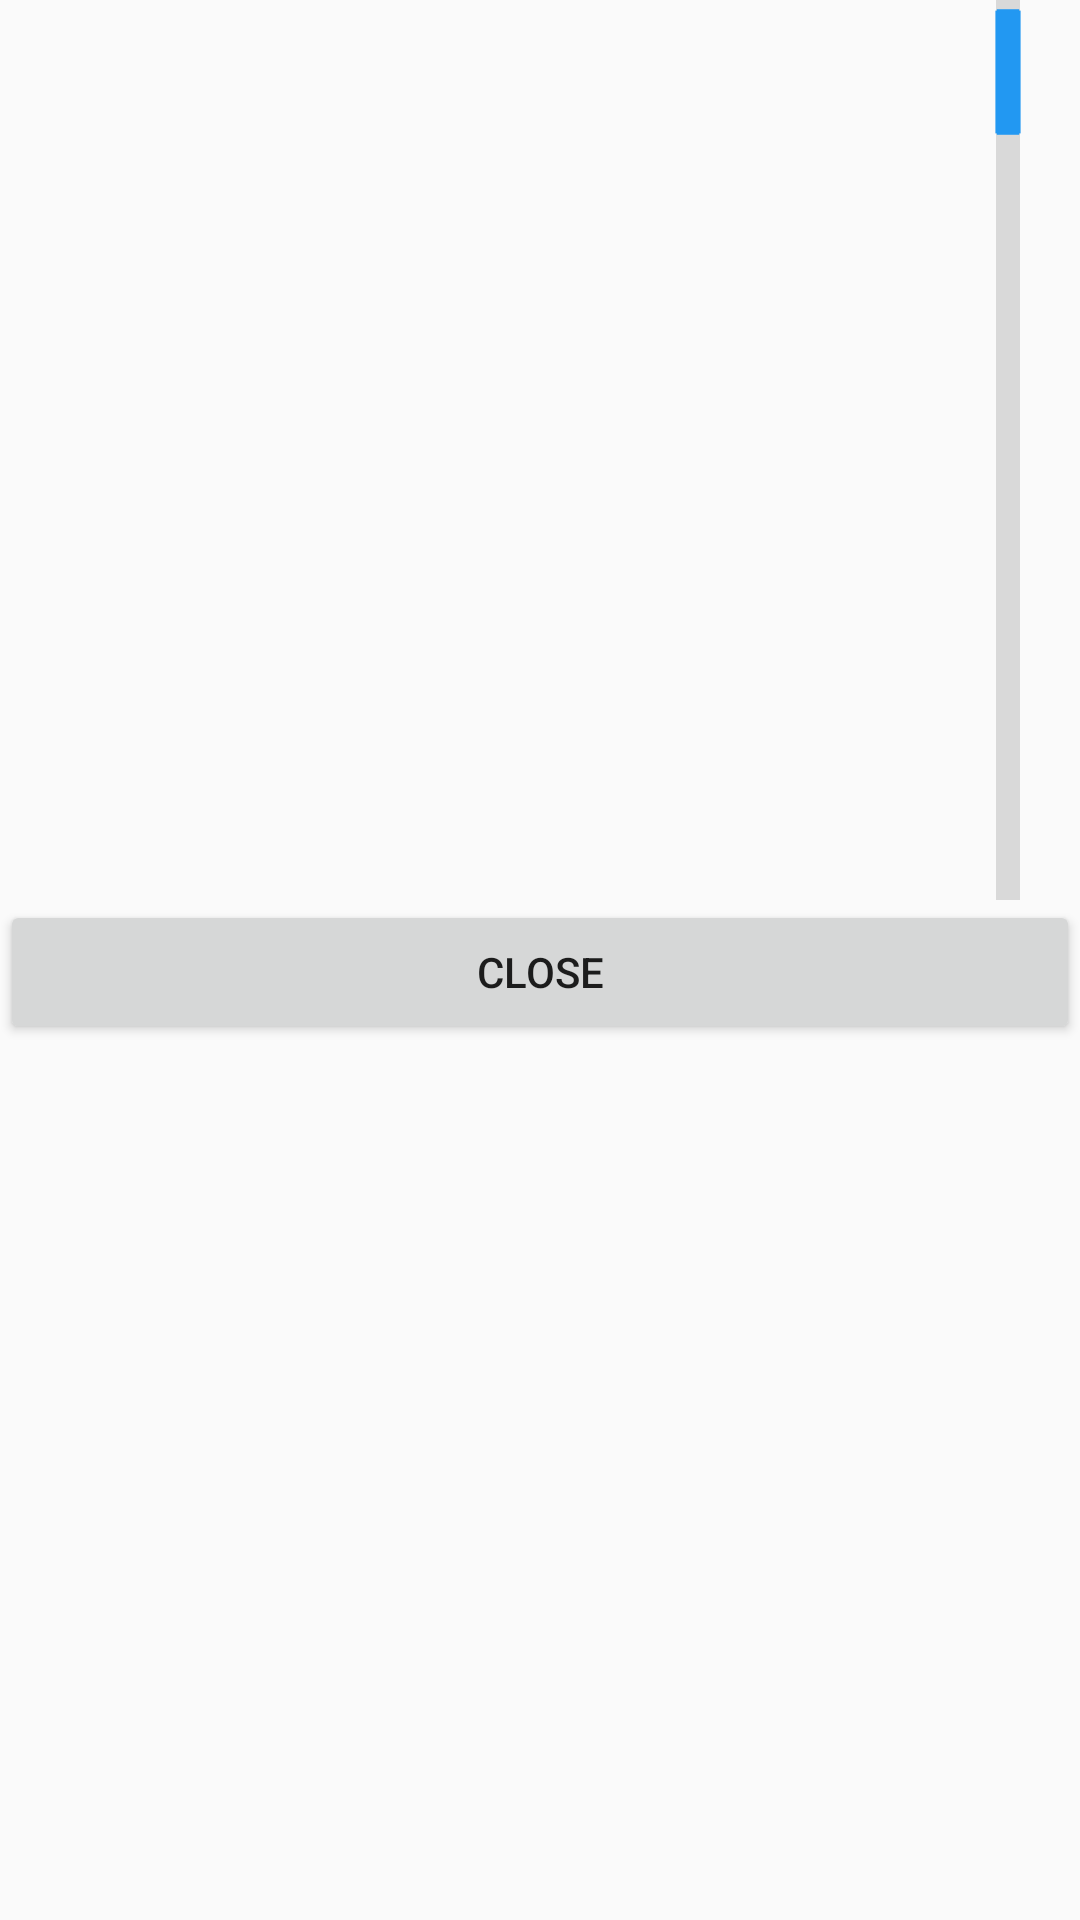

Produce the Android XML layout that renders to this screen, including the resource entries it uses.
<!-- AndroidManifest.xml: application theme AppTheme -->
<!-- res/layout/fragment_current_playlist.xml -->
<?xml version="1.0" encoding="utf-8"?>
<LinearLayout xmlns:android="http://schemas.android.com/apk/res/android"
    android:layout_width="match_parent"
    android:layout_height="match_parent"
    android:orientation="vertical">

    <ListView
        android:id="@+id/current_playlistView"
        android:layout_width="match_parent"
        android:layout_height="300dp"
        android:fastScrollAlwaysVisible="true"
        android:fastScrollEnabled="true"
        android:scrollbarStyle="outsideInset" />

    <Button
        android:id="@+id/current_playlist_closeBtn"
        android:layout_width="match_parent"
        android:layout_height="wrap_content"
        android:text="@string/close" />

</LinearLayout>
<!-- resources referenced by this layout -->
<resources>
  <string name="close">Close</string>
  <style name="AppTheme" parent="Theme.AppCompat.Light.DarkActionBar">
          
          <item name="colorPrimary">@color/colorPrimary</item>
          <item name="colorPrimaryDark">@color/colorPrimaryDark</item>
          <item name="colorAccent">@color/colorAccent</item>
          <item name="android:fastScrollThumbDrawable">@drawable/fast_thumb</item>
      </style>
  <color name="colorPrimary">#1976D2</color>
  <color name="colorPrimaryDark">#1565C0</color>
  <color name="colorAccent">#2196F3</color>
  <!-- drawable fast_thumb (drawable) -->
  <?xml version="1.0" encoding="utf-8"?>
  <selector xmlns:android="http://schemas.android.com/apk/res/android">
      <item android:state_pressed="true" android:drawable="@mipmap/ic_fastscroll_thumb_pressed_holo_blue"/>
      <item android:drawable="@mipmap/ic_fastscroll_thumb_default_holo"/>
  </selector>
</resources>
